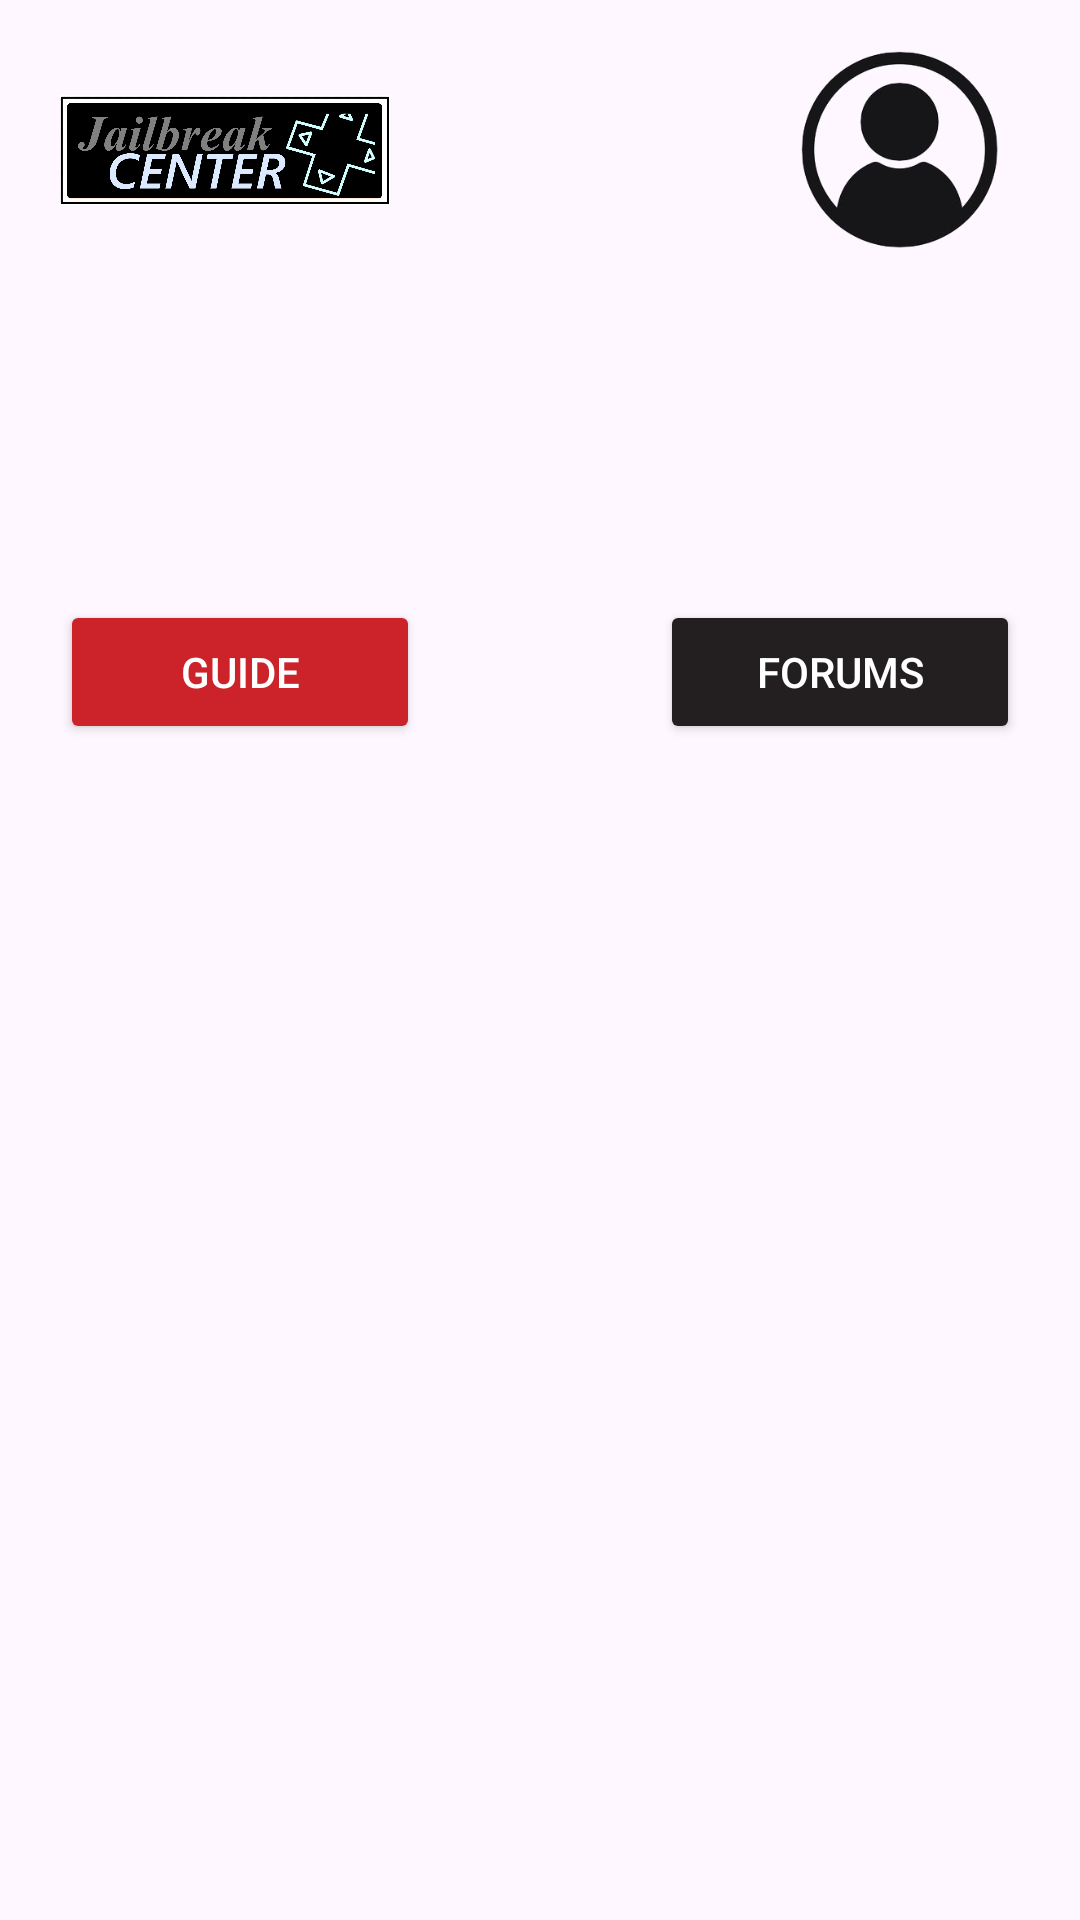

Write the Android layout XML for this screen, with the resource values it uses.
<!-- AndroidManifest.xml: application theme Theme.Jailbreak_Center -->
<!-- res/layout/guides_template.xml -->
<?xml version="1.0" encoding="utf-8"?>
<LinearLayout xmlns:android="http://schemas.android.com/apk/res/android"
    android:layout_width="match_parent"
    android:layout_height="wrap_content"
    android:orientation="vertical">

        <Space
            android:layout_width="match_parent"
            android:layout_height="15dp" />

        <LinearLayout
            android:layout_width="match_parent"
            android:layout_height="70dp"
            android:orientation="horizontal">

            <Space
                android:layout_width="20sp"
                android:layout_height="match_parent" />

            <ImageView
                android:id="@+id/img_JC"
                android:layout_width="0dp"
                android:layout_height="match_parent"
                android:layout_weight="1"
                android:contentDescription="@string/des_JC"
                android:src="@drawable/new_logo_app" />

            <Space
                android:layout_width="wrap_content"
                android:layout_height="match_parent"
                android:layout_weight="1" />

            <ImageButton
                android:id="@+id/img_user_login"
                android:layout_width="65dp"
                android:layout_height="match_parent"
                android:layout_weight="0.5"
                android:background="@null"
                android:contentDescription="@string/des_user_login"
                android:scaleType="fitCenter"
                android:padding="2dp"
                android:src="@drawable/user_login" />

        </LinearLayout>

        <ImageView
            android:id="@+id/logo_guide"
            android:layout_width="155dp"
            android:layout_height="115dp"
            android:layout_gravity="center"
            android:contentDescription="@string/des_n3ds" />



        <LinearLayout
            android:layout_width="match_parent"
            android:layout_height="match_parent"
            android:orientation="vertical">

            <LinearLayout
                android:layout_width="match_parent"
                android:layout_height="wrap_content"
                android:gravity="center"
                android:orientation="horizontal">

                <Button
                    android:id="@+id/guide_btn"
                    android:layout_width="120dp"
                    android:layout_height="wrap_content"
                    android:backgroundTint="@color/selected_active"
                    android:text="@string/GUIDES"
                    android:textColor="@color/btn_text" />

                <Space
                    android:layout_width="80dp"
                    android:layout_height="48dp" />

                <Button
                    android:id="@+id/forums_btn"
                    android:layout_width="120dp"
                    android:layout_height="wrap_content"
                    android:backgroundTint="@color/normal"
                    android:text="@string/FORUMS"
                    android:textColor="@color/btn_text" />
            </LinearLayout>

            <TextView
                android:id="@+id/guide_date"
                android:layout_width="match_parent"
                android:layout_height="wrap_content"
                android:gravity="center"
                android:textColor="@color/fnt_color" />

            <TextView
                android:id="@+id/guide_site"
                android:layout_width="match_parent"
                android:layout_height="wrap_content"
                android:gravity="center"
                android:textColor="@color/fnt_color" />

        </LinearLayout>

    <Space
        android:layout_width="match_parent"
        android:layout_height="31dp" />
</LinearLayout>
<!-- resources referenced by this layout -->
<resources>
  <color name="btn_text">#FFFFFFFF</color>
  <color name="fnt_color">#000000</color>
  <color name="normal">#231F20</color>
  <color name="selected_active">#CC2229</color>
  <!-- drawable new_logo_app: png bitmap (drawable, 173723 bytes) -->
  <!-- drawable user_login: png bitmap (drawable, 37905 bytes) -->
  <string name="FORUMS">FORUMS</string>
  <string name="GUIDES">GUIDE</string>
  <string name="des_JC">Jailbreak Center logo</string>
  <string name="des_n3ds">Nintendo 3Ds logo</string>
  <string name="des_user_login">User login</string>
  <style name="Theme.Jailbreak_Center" parent="Base.Theme.Jailbreak_Center">
          <item name="android:statusBarColor">#000000</item>
      </style>
  <style name="Base.Theme.Jailbreak_Center" parent="Theme.Material3.DayNight.NoActionBar">
          <item name="android:statusBarColor">#000000</item>
          
      </style>
</resources>
